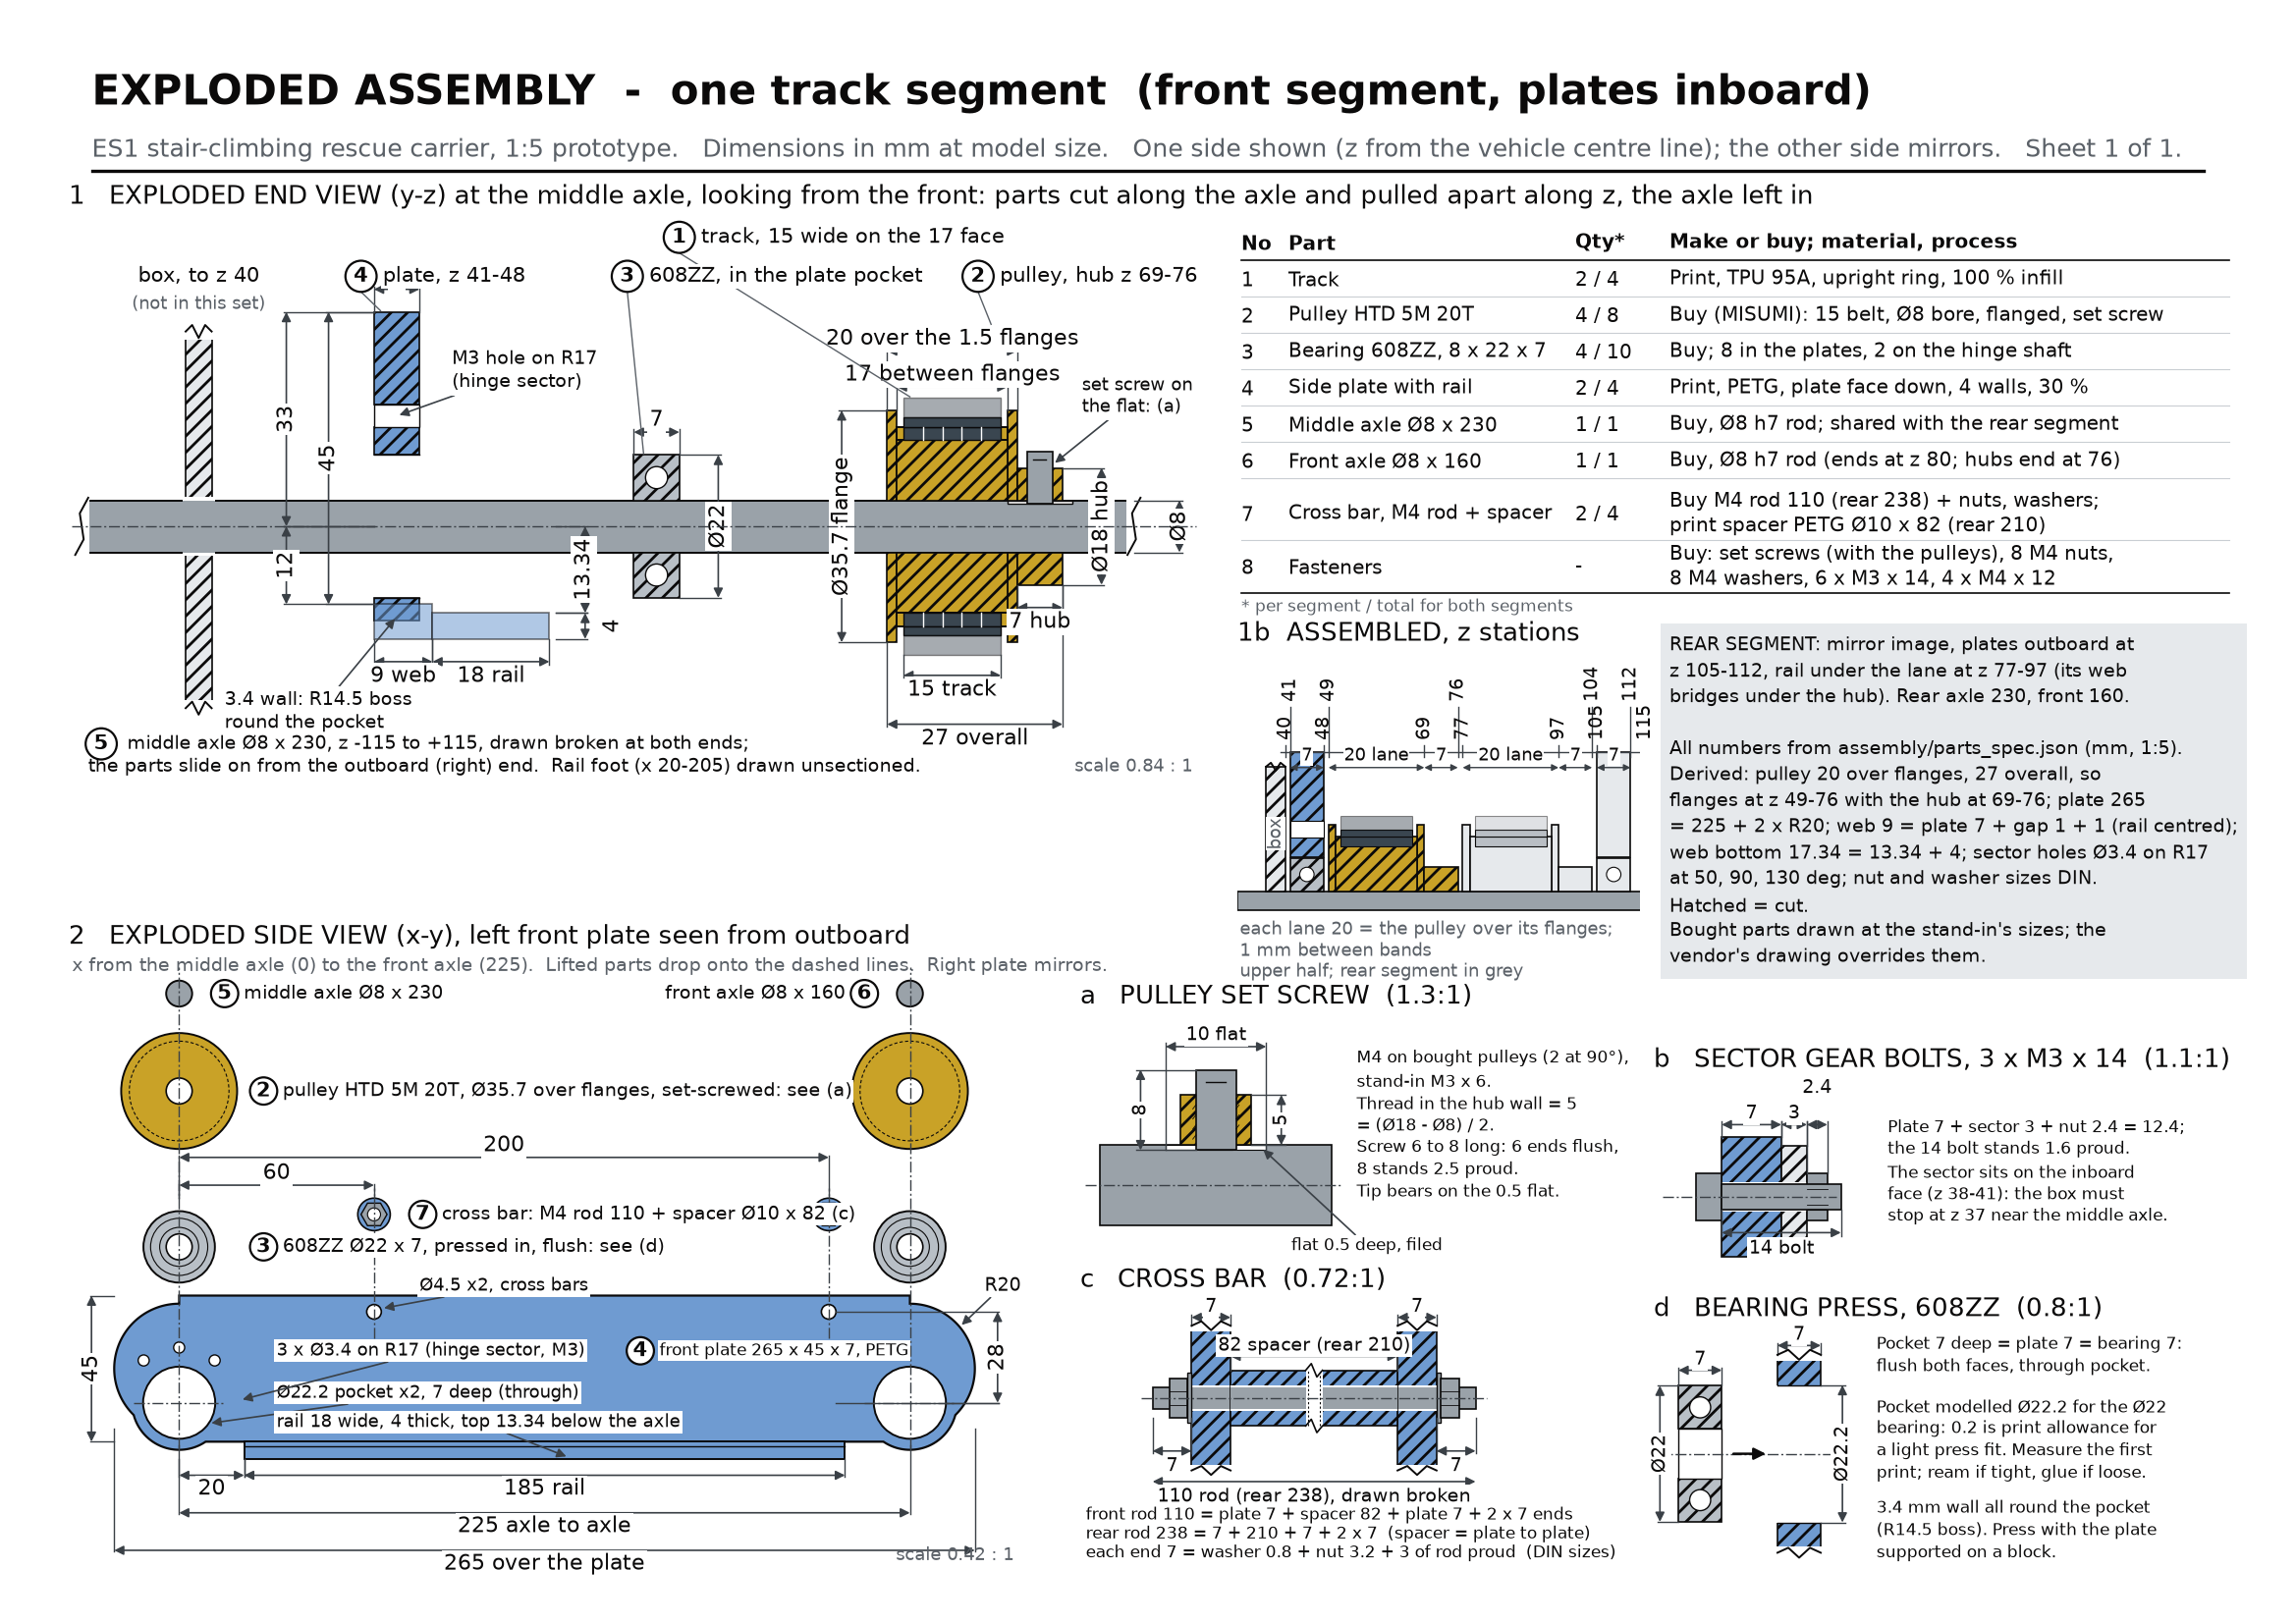

Reproduce this figure in Python.
#!/usr/bin/env python3
"""Exploded assembly sheet: one track segment (the FRONT segment, plates inboard) of the 1:5
ES1 stair-climber prototype. Flat 2D matplotlib drawing, no 3D rendering.

Every number comes from assembly/parts_spec.json. Where the spec is silent the number is
derived here and marked "derived" in the comments (and listed in the result notes):
  * pulley over flanges 20 = 17 + 2 x 1.5, overall 27 = 20 + 7 hub; with the hub at the spec's
    z 67-74 the flanges sit at z 47-67, which overlaps the plate (41-48) by 1 mm because the
    spec's 18 mm lane is 2 mm narrower than the pulley (spec problem, marked red on the sheet).
  * track radii: tooth tips 30.69/2 - 2 = 13.345, root 15.345, backing face 16.745, cleats 19.745.
  * plate at the axle: y -12 to +28 (stadium R20 ends centred 8 above the axle); front plate web
    z 41-49 (plate 7 + the 1 mm gap), rail z 49-67; web bottom 13.34 + 4 = 17.34.
  * sector holes as parts_spec.json sector_bolts (R17 at 50/90/130 deg).
  * plate length 265 = 225 + 2 x 20.
  * fastener sizes that are standards, not in the spec: M3 nut 2.4, M4 nut 3.2, M4 washer 0.8 x 9 (DIN 934 / 125).
  * the box wall is drawn 4 mm thick with a clearance bore: the box is not in this set.

Run:  python3 exploded_segment.py   ->  drawings/exploded_segment.png
"""
import math
import sys

from matplotlib.lines import Line2D
from matplotlib.patches import Circle, FancyArrowPatch, Polygon, Rectangle
from shapely.geometry import Point, box as shp_box
from shapely.ops import unary_union

sys.path.insert(0, "/home/user/fleet_adapter_template/3d_models/changi_es1_rescue_stairs/track_print/assembly")
from drawing import (DIM, FILL, INK, MUTED, RED, SPEC, centreline, circle, dim_h, dim_v, leader,  # noqa: E402
                     outline, rect, save, sheet)

# --------------------------------------------------------------------------- numbers (parts_spec.json)
P = SPEC["parts"]
LAY, SEG = SPEC["layout_decision"], SPEC["segment"]
TR, PU, AX, BR, SP, CB = P["track"], P["pulley"], P["axle"], P["bearing"], P["side_plate"], P["cross_bar"]
BOX_Z = 40.0                                   # "box (to 40)" in layout_decision.summary
GAP = 1.0                                      # "plate 41-48" after "box to 40": 1 mm between bands
CENTRES = SEG["axle_to_axle_mm"]               # 225
# plate
PL_T, PL_H, PL_BELOW, PL_ABOVE = (SP["plate"]["thickness_mm"], SP["plate"]["height_mm"],
                                  SP["plate"]["bottom_edge_below_axle_mm"], SP["plate"]["top_edge_above_axle_mm"])  # 7, 40, 12, 28
END_R = 20.0                                   # "R20 semicircular ends" (plate.shape)
ARC_CY = (PL_ABOVE - PL_BELOW) / 2             # derived 8: arc centre above the axle so the plate spans -12..28
PL_LEN = CENTRES + 2 * END_R                   # derived 265
POCKET_D, POCKET_DEPTH = SP["bearing_pockets"]["dia_mm"], SP["bearing_pockets"]["depth_mm"]   # 22.2, 7
RAIL_X0, RAIL_X1, RAIL_W, RAIL_T, RAIL_TOP = (SP["rail"]["from_x_mm"], SP["rail"]["to_x_mm"], SP["rail"]["width_mm"],
                                              SP["rail"]["thickness_mm"], SP["rail"]["top_face_below_axle_mm"])  # 20, 205, 18, 4, 13.34
RAIL_BOT = RAIL_TOP + RAIL_T                   # derived 17.34 (spec note rounds it to 17.3)
BAR_D, BAR_X, BAR_Y = SP["cross_bar_holes"]["dia_mm"], SP["cross_bar_holes"]["at_x_mm"], SP["cross_bar_holes"]["above_axle_mm"]  # 4.5, [60,200], 22
SECT_R, SECT_D, SECT_ANG = SP["sector_bolts"]["radius_mm"], SP["sector_bolts"]["dia_mm"], tuple(SP["sector_bolts"]["angles_deg"])
# z bands, one side (layout_decision.summary)
Z_PLATE = (BOX_Z + GAP, BOX_Z + GAP + PL_T)                  # 41-48
LANE_W = PU["over_flanges_mm"]                              # 20: the pulley over its flanges
Z_LANE = (Z_PLATE[1] + GAP, Z_PLATE[1] + GAP + LANE_W)       # 49-69
Z_HUB = (Z_LANE[1], Z_LANE[1] + PU["hub_length_mm"])         # 67-74
Z_RLANE = (Z_HUB[1] + GAP, Z_HUB[1] + GAP + LANE_W)          # 77-97 rear lane
RAIL_Z0 = (Z_LANE[0] + Z_LANE[1]) / 2 - RAIL_W / 2           # 50: the rail is centred under its lane
BOSS_R = SP["plate"]["boss_radius_mm"]                    # 14.5
Z_RHUB = (Z_RLANE[1], Z_RLANE[1] + PU["hub_length_mm"])      # 93-100
Z_RPLATE = (Z_RHUB[1] + GAP, Z_RHUB[1] + GAP + PL_T)         # 101-108
assert Z_RPLATE[1] * 2 == LAY["width_over_plates_mm"] and Z_RLANE[1] * 2 == LAY["width_over_tracks_mm"]
# pulley (stand-in sizes, spec parts.pulley)
FL_T, FACE, HUB_L, HUB_D, FL_D, OD, BORE = (PU["flange_thickness_mm"], PU["face_width_between_flanges_mm"], PU["hub_length_mm"],
                                            PU["hub_dia_mm"], PU["flange_dia_mm"], PU["outside_dia_mm"], PU["bore_mm"])
OVER_FL = 2 * FL_T + FACE                      # derived 20
PU_OAL = OVER_FL + HUB_L                       # 27, equals PU["overall_length_mm"]
assert PU_OAL == PU["overall_length_mm"]
Z_PUL = (Z_HUB[0] - OVER_FL, Z_HUB[1])         # derived: flanges 47-67 when the hub is at 67-74
R_FL, R_OD, R_HUB, R_AX = FL_D / 2, OD / 2, HUB_D / 2, AX["dia_mm"] / 2
# track on the pulley (radii derived from the pulley OD and the track section)
T_W, T_TOTAL, T_TOOTH, T_BACK, T_CLEAT = (TR["width_mm"], TR["total_thickness_mm"], TR["teeth"]["height_mm"],
                                           TR["backing_thickness_mm"], TR["cleats"]["height_mm"])   # 15, 6.4, 2, 1.4, 3
assert abs(T_TOOTH + T_BACK + T_CLEAT - T_TOTAL) < 1e-9
R_TIP, R_ROOT, R_FACE, R_CLEAT = R_OD - T_TOOTH, R_OD, R_OD + T_BACK, R_OD + T_BACK + T_CLEAT   # 13.345, 15.345, 16.745, 19.745
assert abs(R_CLEAT - SEG["axle_to_cleat_tip_mm"]) < 0.01 and abs(R_FACE - SEG["axle_to_track_face_mm"]) < 0.01
# bearing
BR_OD, BR_W = BR["outside_dia_mm"], BR["width_mm"]           # 22, 7
R_BR = BR_OD / 2
assert BR_W == PL_T == POCKET_DEPTH, "608 is flush both faces of the 7 mm plate"
# axles
AX_MID, AX_FRONT = AX["lengths_mm"]["middle"], AX["lengths_mm"]["front"]      # 220, 160
FLAT_DEPTH, FLAT_LEN = 0.5, 10.0                                              # axle.flats
# cross bars
ROD_F, SPC_F, SPC_OD = CB["front_segment"]["rod_length_mm"], CB["front_segment"]["spacer_length_mm"], CB["front_segment"]["spacer_od_mm"]  # 110, 82, 10
ROD_R, SPC_R = CB["rear_segment"]["rod_length_mm"], CB["rear_segment"]["spacer_length_mm"]   # 230, 202
END_F = (ROD_F - SPC_F - 2 * PL_T) / 2         # derived 7 per end (nut + washer + proud)
assert END_F == (ROD_R - SPC_R - 2 * PL_T) / 2 == 7.0
M4_NUT, M4_WASHER, M4_WASHER_D = 3.2, 0.8, 9.0  # DIN 934 / DIN 125, not in the spec
M3_NUT, M3_BOLT_L, SECTOR_T = 2.4, 14.0, 3.0    # DIN 934; "6 x M3 x 14"; sector 3 thick (spec sector_bolts.note)
SET_SCREW_STAND_IN = "M3 x 6"                   # set_screws_and_bolts
HUB_WALL = (HUB_D - BORE) / 2                   # derived 5: set-screw thread engagement
SS_D, SS_L = 4.0, 8.0                           # set screw as drawn: M4, 8 long (6 to 8 on the sheet)
BOX_T = 4.0                                     # box wall thickness: not in the spec, drawn 4

FIG_W, FIG_H = 11.69, 8.27                      # A4 landscape, inches
fig, add_view = sheet("EXPLODED ASSEMBLY  -  one track segment  (front segment, plates inboard)",
                      "ES1 stair-climbing rescue carrier, 1:5 prototype.   Dimensions in mm at model size.   "
                      "One side shown (z from the vehicle centre line); the other side mirrors.   Sheet 1 of 1.",
                      size=(FIG_W, FIG_H))


def view_in(x_in, y_in, xlim, ylim, scale, name=None):
    """Equal-aspect axes placed by inches from the sheet's bottom-left, data window xlim x ylim at `scale` (1 = full model size)."""
    w_in = (xlim[1] - xlim[0]) * scale / 25.4
    h_in = (ylim[1] - ylim[0]) * scale / 25.4
    ax = add_view([x_in / FIG_W, y_in / FIG_H, w_in / FIG_W, h_in / FIG_H], name)
    ax.set_xlim(*xlim)
    ax.set_ylim(*ylim)
    ax.set_anchor("SW")
    return ax


def th(scale, pt=8):
    """Height of a text line in data units (mm) at this scale."""
    return 1.05 * pt / 72 * 25.4 / scale


def balloon(ax, x, y, n, r, text=None, fontsize=7.5, to=None, ha="left"):
    """Key number in a circle, optional text beside it, optional thin leader to the part."""
    ax.add_patch(Circle((x, y), r, fc="white", ec=INK, lw=0.8, zorder=6))
    ax.text(x, y, str(n), ha="center", va="center", fontsize=7.5, fontweight="bold", color=INK, zorder=7)
    if text:
        sgn = 1 if ha == "left" else -1
        ax.text(x + sgn * 1.4 * r, y, text, ha=ha, va="center", fontsize=fontsize, color=INK, zorder=7,
                bbox=dict(fc="white", ec="none", pad=0.6))
    if to:
        ax.plot([x, to[0]], [y - r if to[1] < y else y + r, to[1]], color=MUTED, lw=0.5, zorder=5)


def break_edge(ax, x0, x1, y, amp, n=3):
    """A zig-zag break line between x0 and x1 at height y."""
    xs, ys = [x0], [y]
    for i in range(1, 2 * n):
        xs.append(x0 + (x1 - x0) * i / (2 * n))
        ys.append(y + (amp if i % 2 else -amp))
    xs.append(x1)
    ys.append(y)
    ax.plot(xs, ys, color=INK, lw=0.7, zorder=4)


def bearing_section(ax, z0, z1):
    """608 cut along the axle: hatched ring above and below the bore, a ball in each (schematic)."""
    for s in (+1, -1):
        rect(ax, z0, min(s * R_AX, s * R_BR), z1 - z0, R_BR - R_AX, FILL["bearing"], hatch=True, lw=0.6)
        ax.add_patch(Circle(((z0 + z1) / 2, s * (R_AX + R_BR) / 2), 1.7, fc="white", ec=INK, lw=0.5, zorder=3))


def pulley_section(ax, z0, lw=0.7):
    """Pulley cut along the axle, first flange at z0: flange | face | flange | hub. Returns the hub's z range."""
    fill = FILL["pla"]
    zf1, zb, zf2, zh = z0, z0 + FL_T, z0 + FL_T + FACE, z0 + OVER_FL
    for s in (+1, -1):
        lo = lambda r: min(s * R_AX, s * r)  # noqa: E731
        rect(ax, zf1, lo(R_FL), FL_T, R_FL - R_AX, fill, hatch=True, lw=lw)
        rect(ax, zf2, lo(R_FL), FL_T, R_FL - R_AX, fill, hatch=True, lw=lw)
        rect(ax, zb, lo(R_TIP), FACE, R_TIP - R_AX, fill, hatch=True, lw=lw)      # body below the grooves
        rect(ax, zb, R_TIP if s > 0 else -R_OD, FACE, R_OD - R_TIP, fill, hatch=False, lw=lw)  # tooth band, unsectioned
        rect(ax, zh, lo(R_HUB), HUB_L, R_HUB - R_AX, fill, hatch=True, lw=lw)
    return zh, zh + HUB_L


def track_on_pulley(ax, zc, lw=0.5):
    """Track cut at the axle, 15 wide centred on the pulley face: teeth in the grooves, backing, cleats out."""
    z0 = zc - T_W / 2
    for s in (+1, -1):
        rect(ax, z0, min(s * R_TIP, s * R_ROOT), T_W, T_TOOTH, FILL["tpu"], lw=lw)
        rect(ax, z0, min(s * R_ROOT, s * R_FACE), T_W, T_BACK, FILL["tpu"], lw=lw)
        rect(ax, z0, min(s * R_FACE, s * R_CLEAT), T_W, T_CLEAT, FILL["tpu"], lw=lw, alpha=0.45)
        for k in range(1, 5):   # a few tooth marks so the inner band reads as teeth
            zz = z0 + T_W * k / 5
            ax.plot([zz, zz], [s * R_TIP, s * R_ROOT], color="white", lw=0.5, zorder=3)


def hex_nut(ax, x, y, w, h, fill=FILL["steel"], lw=0.6):
    """Nut seen from the side: a rectangle with the two chamfer lines."""
    rect(ax, x, y, w, h, fill, lw=lw)
    ax.plot([x, x + w], [y + h * 0.33] * 2, color=INK, lw=0.3)
    ax.plot([x, x + w], [y + h * 0.67] * 2, color=INK, lw=0.3)


def text_in(x_in, y_in, s, **kw):
    """Figure text placed in inches."""
    kw.setdefault("fontsize", 7)
    kw.setdefault("color", INK)
    return fig.text(x_in, y_in, s, transform=fig.dpi_scale_trans, **kw)


# =============================================================================================
# (1) MAIN: exploded end view, y-z plane, looking along the vehicle from the front.
# Horizontal = z from the vehicle centre line, vertical = y from the axle.  Parts drawn in
# section at the middle axle and pulled apart along z (not their assembled positions).
# =============================================================================================
S1 = 0.84
E_PLATE, E_BEAR, E_PUL = 24.0, 64.0, 95.0       # explode shifts along z
zp0, zp1 = Z_PLATE[0] + E_PLATE, Z_PLATE[1] + E_PLATE       # 65-72
zb0, zb1 = Z_PLATE[0] + E_BEAR, Z_PLATE[1] + E_BEAR         # 105-112
zq0 = Z_PUL[0] + E_PUL                                      # 142 (first flange)
Z_AX0, Z_AX1 = 20.0, 182.0                                  # drawn axle extent (both ends broken)
ax1 = view_in(0.35, 4.30, (18.0, 192.0), (-39.0, 48.0), S1,
              "1   EXPLODED END VIEW (y-z) at the middle axle, looking from the front: parts cut along the axle "
              "and pulled apart along z, the axle left in")

# axle, Ø8, drawn through everything, both ends broken
rect(ax1, Z_AX0, -R_AX, Z_AX1 - Z_AX0, 2 * R_AX, FILL["steel"], lw=0.7)
for zz in (Z_AX0, Z_AX1):
    rect(ax1, zz - 1.2, -R_AX - 0.3, 2.4, 2 * R_AX + 0.6, "white", lw=0)
    ax1.plot([zz - 1.0, zz + 0.3, zz - 0.3, zz + 1.0], [-R_AX - 0.4, -R_AX / 2, R_AX / 2, R_AX + 0.4], color=INK, lw=0.7)
# the flat under the hub (drawn under the exploded hub; on the axle it is at z 65.5-75.5)
zh0, zh1 = zq0 + OVER_FL, zq0 + OVER_FL + HUB_L
flat_c = (zh0 + zh1) / 2
rect(ax1, flat_c - FLAT_LEN / 2, R_AX - FLAT_DEPTH, FLAT_LEN, FLAT_DEPTH, "white", lw=0.5)

# box wall, outer face at z 40, thickness not in the spec: drawn 4, broken top and bottom
BW_Y0, BW_Y1 = -28.0, 30.0
rect(ax1, BOX_Z - BOX_T, BW_Y0, BOX_T, BW_Y1 - BW_Y0, FILL["light"], hatch=True, lw=0.7)
rect(ax1, BOX_Z - BOX_T - 0.5, -R_AX - 0.5, BOX_T + 1.0, 2 * R_AX + 1.0, "white", lw=0)   # clearance bore
rect(ax1, BOX_Z - BOX_T - 0.5, -R_AX, BOX_T + 1.0, 2 * R_AX, FILL["steel"], lw=0)          # axle through it
for yy in (BW_Y0, BW_Y1):
    rect(ax1, BOX_Z - BOX_T - 0.3, yy - 1.2, BOX_T + 0.6, 2.4, "white", lw=0)
    break_edge(ax1, BOX_Z - BOX_T, BOX_Z, yy, 1.0, n=2)

# front plate (4): cut at the middle axle: through the pocket and the top M3 sector hole
Y_SECT = SECT_R  # the 90-degree hole
rect(ax1, zp0, R_BR + 0.1, PL_T, Y_SECT - SECT_D / 2 - (R_BR + 0.1), FILL["petg"], hatch=True, lw=0.7)   # 11.1 to 12.3
rect(ax1, zp0, Y_SECT + SECT_D / 2, PL_T, PL_ABOVE - (Y_SECT + SECT_D / 2), FILL["petg"], hatch=True, lw=0.7)  # 15.7 to 28
rect(ax1, zp0, -BOSS_R, PL_T, BOSS_R - (R_BR + 0.1), FILL["petg"], hatch=True, lw=0.7)   # the boss wall under the pocket, 3.4
rect(ax1, zp0, Y_SECT - SECT_D / 2, PL_T, SECT_D, "white", lw=0.5)        # M3 hole, open
# web and rail foot: at x 20-205, beyond the cut, drawn unsectioned
rect(ax1, zp0, -RAIL_BOT, RAIL_Z0 - Z_PLATE[0], RAIL_BOT - PL_BELOW, FILL["petg"], lw=0.6, alpha=0.55)   # web z 41-50
rect(ax1, RAIL_Z0 + E_PLATE, -RAIL_BOT, RAIL_W, RAIL_T, FILL["petg"], lw=0.6, alpha=0.55)               # rail z 50-68
ax1.plot([zp0, zp1], [-R_BR - 0.1] * 2, color=INK, lw=0.5)   # pocket wall, top and bottom
ax1.plot([zp0, zp1], [R_BR + 0.1] * 2, color=INK, lw=0.5)

# bearing (3)
bearing_section(ax1, zb0, zb1)

# pulley (2) with the track (1) on it
pulley_section(ax1, zq0)
track_on_pulley(ax1, zq0 + FL_T + FACE / 2)
# set screw in the hub: M4 on bought pulleys (stand-in M3 x 6), tip on the flat
rect(ax1, flat_c - 1.65, R_AX - FLAT_DEPTH, 3.3, HUB_WALL + FLAT_DEPTH, "white", lw=0.4)       # tapped hole (3.3 tap drill)
rect(ax1, flat_c - SS_D / 2, R_AX - FLAT_DEPTH, SS_D, SS_L, FILL["steel"], lw=0.6)             # the screw
ax1.plot([flat_c - 1.0, flat_c + 1.0], [R_AX - FLAT_DEPTH + SS_L - 1.2] * 2, color=INK, lw=0.5)

# centre line through every bore, on top of the axle
centreline(ax1, 18.5, 0, 191.5, 0)
ax1.lines[-1].set_zorder(6)

# ---- dimensions: widths (horizontal)
TH1 = th(S1)
dim_h(ax1, zp0, zp1, PL_ABOVE + 3.5, f"{PL_T:g}", ext_from=PL_ABOVE, offset=0.2)
dim_h(ax1, zb0, zb1, R_BR + 3.5, f"{BR_W:g}", ext_from=R_BR, offset=0.2)
dim_h(ax1, zq0 + FL_T, zq0 + FL_T + FACE, R_FL + 3.6, f"{FACE:g} between flanges", ext_from=R_FL, offset=0.2)
dim_h(ax1, zq0, zq0 + OVER_FL, R_FL + 3.6 + TH1 + 2.0, f"{OVER_FL:g} over the {FL_T:g} flanges", ext_from=R_FL, offset=0.2)
dim_h(ax1, zh0, zh1, -R_HUB - 3.5, f"{HUB_L:g} hub", ext_from=-R_HUB, offset=-TH1 - 0.4)
dim_h(ax1, zp0, zp0 + (RAIL_Z0 - Z_PLATE[0]), -RAIL_BOT - 3.5, f"{RAIL_Z0 - Z_PLATE[0]:g} web", ext_from=-RAIL_BOT, offset=-TH1 - 0.4)
dim_h(ax1, RAIL_Z0 + E_PLATE, RAIL_Z0 + RAIL_W + E_PLATE, -RAIL_BOT - 3.5, f"{RAIL_W:g} rail", ext_from=-RAIL_BOT, offset=-TH1 - 0.4)
zt0 = zq0 + FL_T + FACE / 2 - T_W / 2
dim_h(ax1, zt0, zt0 + T_W, -R_CLEAT - 3.2, f"{T_W:g} track", ext_from=-R_CLEAT, offset=-TH1 - 0.4)
y27 = -R_CLEAT - 3.2 - TH1 - 4.0
ax1.plot([zq0, zq0], [-R_FL, y27 - 0.4], color=DIM, lw=0.5)
ax1.plot([zh1, zh1], [-R_HUB, y27 - 0.4], color=DIM, lw=0.5)
dim_h(ax1, zq0, zh1, y27, f"{PU_OAL:g} overall", offset=-TH1 - 0.4)
# ---- dimensions: heights and diameters (vertical)
dim_v(ax1, -PL_BELOW, PL_ABOVE, zp0 - 7.0, f"{PL_H:g}", ext_from=zp0)
dim_v(ax1, 0, PL_ABOVE, zp0 - 13.5, f"{PL_ABOVE:g}", ext_from=zp0)
dim_v(ax1, -PL_BELOW, 0, zp0 - 13.5, f"{PL_BELOW:g}", ext_from=zp0)
zr1 = Z_LANE[1] + E_PLATE
dim_v(ax1, -RAIL_TOP, 0, zr1 + 4.5, f"{RAIL_TOP:g}", ext_from=zr1, offset=-0.2)
dim_v(ax1, -RAIL_BOT, -RAIL_TOP, zr1 + 4.5, f"{RAIL_T:g}", ext_from=zr1, offset=4.2)
dim_v(ax1, -R_BR, R_BR, zb1 + 6.0, f"Ø{BR_OD:g}", ext_from=zb1)
dim_v(ax1, -R_FL, R_FL, zq0 - 7.0, f"Ø{FL_D:g} flange", ext_from=zq0)
dim_v(ax1, -R_HUB, R_HUB, zh1 + 6.0, f"Ø{HUB_D:g} hub", ext_from=zh1)
dim_v(ax1, -R_AX, R_AX, Z_AX1 + 7.0, f"Ø{AX['dia_mm']:g}", ext_from=Z_AX1)
# ---- leaders and balloons (two rows above the parts)
Y_A, Y_B = 38.5, 44.5
ax1.text(BOX_Z - BOX_T / 2, Y_A, "box, to z 40", ha="center", va="center", fontsize=7.5, color=INK)
ax1.text(BOX_Z - BOX_T / 2, Y_A - 4.3, "(not in this set)", ha="center", va="center", fontsize=6.5, color=MUTED)
balloon(ax1, zp0 - 2.0, Y_A, 4, 2.4, f"plate, z {Z_PLATE[0]:g}-{Z_PLATE[1]:g}", to=(zp0 + 1.0, PL_ABOVE + 0.2))
balloon(ax1, zb0 - 1.0, Y_A, 3, 2.4, "608ZZ, in the plate pocket", to=(zb0 + 1.5, R_BR + 0.2))
balloon(ax1, zq0 + 14.0, Y_A, 2, 2.4, f"pulley, hub z {Z_HUB[0]:g}-{Z_HUB[1]:g}", to=(zq0 + 16.0, R_FL + 3.6 + TH1 + 2.0 + TH1 + 0.6))
balloon(ax1, 112.0, Y_B, 1, 2.4, f"track, {T_W:g} wide on the {FACE:g} face", to=(zt0 + 1.0, R_CLEAT + 0.2))
leader(ax1, (flat_c + SS_D / 2, R_AX + SS_L - 2.5), (zh1 + 3.0, 20.0), "set screw on\nthe flat: (a)", fontsize=6.5)
leader(ax1, (zp0 + PL_T / 2, Y_SECT), (zp1 + 5.0, 24.0), f"M3 hole on R{SECT_R:g}\n(hinge sector)", fontsize=7)
leader(ax1, (zp0 + PL_T / 2, -BOSS_R + 0.6), (42.0, -28.5), f"{BOSS_R - R_BR - 0.1:.1f} wall: R{BOSS_R:g} boss\nround the pocket", fontsize=7)
ax1.text(Z_AX0 + 7.0, -33.5, f"middle axle Ø{AX['dia_mm']:g} x {AX_MID:g}, z -{AX_MID / 2:g} to +{AX_MID / 2:g}, drawn broken at both ends;",
         fontsize=7, color=INK, ha="left", va="center")
ax1.text(Z_AX0 + 1.0, -37.0, "the parts slide on from the outboard (right) end.  Rail foot (x 20-205) drawn unsectioned.",
         fontsize=7, color=INK, ha="left", va="center")
balloon(ax1, Z_AX0 + 3.0, -33.5, 5, 2.4)
ax1.text(191.0, -37.0, f"scale {S1:g} : 1", fontsize=6.5, color=MUTED, ha="right", va="center")

# =============================================================================================
# (1b) ASSEMBLED stations: the same section, not exploded, upper half, both segments' parts on the shared axle
# =============================================================================================
S1B = 0.62
Y_TICK = 33.0
ax1b = view_in(6.30, 3.28, (30.0, 114.0), (-14.5, 54.0), S1B, "1b  ASSEMBLED, z stations")
ax1b.text(30.5, -12.8, "upper half; rear segment in grey", fontsize=6.5, color=MUTED, ha="left", va="center")
rect(ax1b, 30.0, 0, AX_MID / 2 - 30.0, R_AX, FILL["steel"], lw=0.6)                    # axle to its end at 110
rect(ax1b, BOX_Z - BOX_T, R_AX, BOX_T, 30.0 - R_AX, FILL["light"], hatch=True, lw=0.6)
break_edge(ax1b, BOX_Z - BOX_T, BOX_Z, 30.0, 0.8, n=2)
for (p0, p1), grey in ((Z_PLATE, False), (Z_RPLATE, True)):
    fc = FILL["light"] if grey else FILL["petg"]
    rect(ax1b, p0, R_BR + 0.1, p1 - p0, PL_ABOVE - R_BR - 0.1, fc, hatch=not grey, lw=0.6)
    rect(ax1b, p0, R_AX, p1 - p0, R_BR - R_AX, FILL["bearing"] if not grey else FILL["light"], hatch=not grey, lw=0.6)
    ax1b.add_patch(Circle(((p0 + p1) / 2, (R_AX + R_BR) / 2), 1.5, fc="white", ec=INK, lw=0.4, zorder=3))
rect(ax1b, Z_PLATE[0], Y_SECT - SECT_D / 2, PL_T, SECT_D, "white", lw=0.4)
for (h0, h1), grey in ((Z_HUB, False), (Z_RHUB, True)):
    q0 = h0 - OVER_FL
    fc = FILL["light"] if grey else FILL["pla"]
    rect(ax1b, q0, R_AX, FL_T, R_FL - R_AX, fc, hatch=not grey, lw=0.6)
    rect(ax1b, q0 + FL_T + FACE, R_AX, FL_T, R_FL - R_AX, fc, hatch=not grey, lw=0.6)
    rect(ax1b, q0 + FL_T, R_AX, FACE, R_OD - R_AX, fc, hatch=not grey, lw=0.6)
    rect(ax1b, h0, R_AX, h1 - h0, R_HUB - R_AX, fc, hatch=not grey, lw=0.6)
    zc = q0 + FL_T + FACE / 2
    for y0, hh, a in ((R_TIP, T_TOOTH, 1.0), (R_ROOT, T_BACK, 1.0), (R_FACE, T_CLEAT, 0.45)):
        rect(ax1b, zc - T_W / 2, y0, T_W, hh, FILL["tpu"] if not grey else "#b9bec4", lw=0.4, alpha=a)
# station scale: ticks and values, staggered in two rows
stations = [BOX_Z, Z_PLATE[0], Z_PLATE[1], Z_LANE[0], Z_LANE[1], Z_HUB[1], Z_RLANE[0], Z_RLANE[1], Z_RHUB[1], Z_RPLATE[0], Z_RPLATE[1], AX_MID / 2]
row_hi = {Z_PLATE[0], Z_LANE[0], Z_HUB[1], Z_RHUB[1], Z_RPLATE[1]}
ax1b.plot([BOX_Z - 1, AX_MID / 2 + 1], [Y_TICK, Y_TICK], color=DIM, lw=0.5)
for z in stations:
    hi = z in row_hi
    ax1b.plot([z, z], [Y_TICK - 1.0, Y_TICK + (9.5 if hi else 1.5)], color=DIM, lw=0.5)
    ax1b.text(z, Y_TICK + (10.5 if hi else 2.5), f"{z:g}", rotation=90, ha="center", va="bottom", fontsize=7, color=INK)
# widths along the chain (the 1 mm gaps are not written)
for (a, b), t in (((Z_PLATE[0], Z_PLATE[1]), "7"), ((Z_LANE[0], Z_LANE[1]), f"{LANE_W:g} lane"), ((Z_HUB[0], Z_HUB[1]), "7"),
                  ((Z_RLANE[0], Z_RLANE[1]), f"{LANE_W:g} lane"), ((Z_RHUB[0], Z_RHUB[1]), "7"), ((Z_RPLATE[0], Z_RPLATE[1]), "7")):
    ax1b.add_patch(FancyArrowPatch((a, Y_TICK - 3.2), (b, Y_TICK - 3.2), arrowstyle="<|-|>", mutation_scale=5, lw=0.5, color=DIM, shrinkA=0, shrinkB=0))
    ax1b.text((a + b) / 2, Y_TICK - 3.2 + 0.6, t, ha="center", va="bottom", fontsize=6.5, color=INK, bbox=dict(fc="white", ec="none", pad=0.3))
ax1b.text(30.5, -4.0, f"each lane {LANE_W:g} = the pulley over its flanges;", fontsize=6.5, color=MUTED, ha="left", va="center")
ax1b.text(30.5, -8.5, "1 mm between bands", fontsize=6.5, color=MUTED, ha="left", va="center")
ax1b.text(BOX_Z - BOX_T / 2, 16.0, "box", rotation=90, fontsize=6.5, color=MUTED, ha="center", va="center",
          bbox=dict(fc="white", ec="none", pad=0.3))

# =============================================================================================
# (2) EXPLODED SIDE VIEW (x-y): the left front plate seen from outboard; pulleys, bearings, axles and cross bars lifted out
# =============================================================================================
S2 = 0.42
Y_BEAR, Y_BAR, Y_PUL, Y_AXLE = 48.0, 58.0, 96.0, 126.0
ax2 = view_in(0.35, 0.30, (-34.0, 258.0), (-50.0, 138.0), S2,
              "2   EXPLODED SIDE VIEW (x-y), left front plate seen from outboard")
ax2.text(-33.0, 134.5, "x from the middle axle (0) to the front axle (225).  Lifted parts drop onto the dashed lines.  "
         "Right plate mirrors.", fontsize=7, color=MUTED, ha="left", va="center")
plate_shape = unary_union([shp_box(0, -PL_BELOW, CENTRES, PL_ABOVE),
                           Point(0, ARC_CY).buffer(END_R, quad_segs=48), Point(CENTRES, ARC_CY).buffer(END_R, quad_segs=48),
                           Point(0, 0).buffer(BOSS_R, quad_segs=48), Point(CENTRES, 0).buffer(BOSS_R, quad_segs=48)])
outline(ax2, list(plate_shape.exterior.coords), FILL["petg"], lw=0.8)
rect(ax2, RAIL_X0, -RAIL_BOT, RAIL_X1 - RAIL_X0, RAIL_BOT - PL_BELOW, FILL["petg"], lw=0.7)   # web + rail silhouette
ax2.plot([RAIL_X0, RAIL_X1], [-RAIL_TOP] * 2, color=INK, lw=0.5)                            # rail top edge
for x in (0.0, CENTRES):
    circle(ax2, x, 0, POCKET_D / 2, fill="white", lw=0.7)
for x in BAR_X:
    circle(ax2, x, BAR_Y, BAR_D / 2, fill="white", lw=0.6)
for a in SECT_ANG:
    circle(ax2, SECT_R * math.cos(math.radians(a)), SECT_R * math.sin(math.radians(a)), SECT_D / 2, fill="white", lw=0.5)
for x in (0.0, CENTRES):
    centreline(ax2, x, -PL_BELOW - 2, x, Y_AXLE + 8)
    centreline(ax2, x - 14, 0, x + 14, 0)
for x in BAR_X:
    centreline(ax2, x, BAR_Y - 8, x, Y_BAR + 8)
# lifted parts
for x in (0.0, CENTRES):
    circle(ax2, x, Y_BEAR, R_BR, fill=FILL["bearing"], lw=0.7)
    circle(ax2, x, Y_BEAR, R_BR - 2.2, fill="none", lw=0.4)
    circle(ax2, x, Y_BEAR, R_AX + 2.0, fill="none", lw=0.4)
    circle(ax2, x, Y_BEAR, R_AX, fill="white", lw=0.6)
    circle(ax2, x, Y_PUL, R_FL, fill=FILL["pla"], lw=0.7)
    circle(ax2, x, Y_PUL, R_OD, fill="none", lw=0.4, ls=(0, (3, 2)))
    circle(ax2, x, Y_PUL, R_AX, fill="white", lw=0.6)
    circle(ax2, x, Y_AXLE, R_AX, fill=FILL["steel"], lw=0.7)
for x in BAR_X:
    circle(ax2, x, Y_BAR, SPC_OD / 2, fill=FILL["petg"], lw=0.6)
    ax2.add_patch(Polygon([(x + 4.0 * math.cos(math.radians(60 * k)), Y_BAR + 4.0 * math.sin(math.radians(60 * k))) for k in range(6)],
                          closed=True, fc=FILL["steel"], ec=INK, lw=0.5))
    circle(ax2, x, Y_BAR, R_AX / 2, fill="white", lw=0.4)
# dimensions
TH2 = th(S2)
Y_D1 = -RAIL_BOT - 5.0
dim_h(ax2, 0, RAIL_X0, Y_D1, f"{RAIL_X0:g}", ext_from=-RAIL_BOT, offset=-TH2 - 0.5)
dim_h(ax2, RAIL_X0, RAIL_X1, Y_D1, f"{RAIL_X1 - RAIL_X0:g} rail", ext_from=-RAIL_BOT, offset=-TH2 - 0.5)
Y_D2 = Y_D1 - TH2 - 4.5
dim_h(ax2, 0, CENTRES, Y_D2, f"{CENTRES:g} axle to axle", offset=-TH2 - 0.5)
Y_D3 = Y_D2 - TH2 - 4.5
dim_h(ax2, -END_R, CENTRES + END_R, Y_D3, f"{PL_LEN:g} over the plate", ext_from=-PL_BELOW + 4, offset=-TH2 - 0.5)
for x in (0.0, CENTRES):
    ax2.plot([x, x], [-PL_BELOW - 1, Y_D2 - 0.4], color=DIM, lw=0.5)
dim_h(ax2, 0, BAR_X[0], Y_BAR + SPC_OD / 2 + 4.0, f"{BAR_X[0]:g}", ext_from=Y_BAR + SPC_OD / 2, offset=0.3)
dim_h(ax2, 0, BAR_X[1], Y_BAR + SPC_OD / 2 + 4.0 + TH2 + 1.5, f"{BAR_X[1]:g}", ext_from=Y_BAR + SPC_OD / 2, offset=0.3)
dim_v(ax2, -PL_BELOW, PL_ABOVE, -27.0, f"{PL_H:g}", ext_from=-END_R)
dim_v(ax2, 0, BAR_Y, CENTRES + END_R + 7.0, f"{BAR_Y:g}", ext_from=BAR_X[1] + BAR_D / 2)
ax2.plot([CENTRES + R_BR, CENTRES + END_R + 7.4], [0, 0], color=DIM, lw=0.5)
# leaders and labels (inside the plate where there is room)
leader(ax2, (CENTRES + END_R * math.cos(math.radians(40)), ARC_CY + END_R * math.sin(math.radians(40))), (CENTRES + 23.0, 36.0), f"R{END_R:g}", fontsize=7)
leader(ax2, (POCKET_D / 2 * math.cos(math.radians(-35)), POCKET_D / 2 * math.sin(math.radians(-35))), (30.0, 3.0),
       f"Ø{POCKET_D:g} pocket x2, {POCKET_DEPTH:g} deep (through)", fontsize=6.5)
leader(ax2, (SECT_R + SECT_D / 2, 0.8), (30.0, 16.0), f"3 x Ø{SECT_D:g} on R{SECT_R:g} (hinge sector, M3)", fontsize=6.5)
leader(ax2, (BAR_X[0] + BAR_D / 2, BAR_Y + 1.0), (74.0, 36.0), f"Ø{BAR_D:g} x2, cross bars", fontsize=6.5)
leader(ax2, (120.0, -RAIL_BOT + 0.5), (30.0, -6.0), f"rail {RAIL_W:g} wide, {RAIL_T:g} thick, top {RAIL_TOP:g} below the axle", fontsize=6.5)
balloon(ax2, 142.0, 16.0, 4, 4.2, f"front plate {PL_LEN:g} x {PL_H:g} x {PL_T:g}, PETG", fontsize=6.3)
balloon(ax2, 26.0, Y_BEAR, 3, 4.2, f"608ZZ Ø{BR_OD:g} x {BR_W:g}, pressed in, flush: see (d)", fontsize=7)
balloon(ax2, 75.0, Y_BAR, 7, 4.2, f"cross bar: M4 rod {ROD_F:g} + spacer Ø{SPC_OD:g} x {SPC_F:g} (c)", fontsize=7)
balloon(ax2, 26.0, Y_PUL, 2, 4.2, f"pulley HTD 5M 20T, Ø{FL_D:g} over flanges, set-screwed: see (a)", fontsize=7)
balloon(ax2, 14.0, Y_AXLE, 5, 4.2, f"middle axle Ø{AX['dia_mm']:g} x {AX_MID:g}", fontsize=7)
balloon(ax2, CENTRES - 14.0, Y_AXLE, 6, 4.2, f"front axle Ø{AX['dia_mm']:g} x {AX_FRONT:g}", fontsize=7, ha="right")
ax2.text(257.0, -47.0, f"scale {S2:g} : 1", fontsize=6.5, color=MUTED, ha="right", va="center")

# =============================================================================================
# (3) SCREW DEPTHS: four small sections
# =============================================================================================
GX0, GY0, GW, GH = 5.50, 0.30, 2.92, 1.55        # grid origin and cell size, inches


def cell(col, row, xlim, ylim, scale, name):
    return view_in(GX0 + col * GW, GY0 + (1 - row) * GH, xlim, ylim, scale, name)


# (a) pulley set screw -------------------------------------------------------------------------
Sa = 1.3
axa = cell(0, 0, (-10.0, 47.0), (-7.5, 17.0), Sa, f"a   PULLEY SET SCREW  ({Sa:g}:1)")
rect(axa, -8.0, -R_AX, 23.0, 2 * R_AX, FILL["steel"], lw=0.6)                                   # axle
fc0 = HUB_L / 2
rect(axa, fc0 - FLAT_LEN / 2, R_AX - FLAT_DEPTH, FLAT_LEN, FLAT_DEPTH, "white", lw=0.4)          # the flat
rect(axa, 0.0, R_AX, HUB_L, HUB_WALL, FILL["pla"], hatch=True, lw=0.6)                          # hub wall, upper half
rect(axa, fc0 - 1.65, R_AX - FLAT_DEPTH, 3.3, HUB_WALL + FLAT_DEPTH, "white", lw=0.4)
rect(axa, fc0 - SS_D / 2, R_AX - FLAT_DEPTH, SS_D, SS_L, FILL["steel"], lw=0.6)
axa.plot([fc0 - 1.0, fc0 + 1.0], [R_AX - FLAT_DEPTH + SS_L - 1.2] * 2, color=INK, lw=0.5)
for i in range(5):  # thread marks
    yy = R_AX + 0.6 + i * 1.0
    axa.plot([fc0 - SS_D / 2 - 0.3, fc0 - SS_D / 2], [yy, yy + 0.4], color=INK, lw=0.3)
    axa.plot([fc0 + SS_D / 2, fc0 + SS_D / 2 + 0.3], [yy, yy + 0.4], color=INK, lw=0.3)
centreline(axa, -9.5, 0, 16.0, 0)
dim_v(axa, R_AX, R_AX + HUB_WALL, HUB_L + 3.0, f"{HUB_WALL:g}", ext_from=HUB_L, fontsize=7)
dim_v(axa, R_AX - FLAT_DEPTH, R_AX - FLAT_DEPTH + SS_L, -4.0, f"{SS_L:g}", ext_from=fc0 - SS_D / 2, fontsize=7)
dim_h(axa, fc0 - FLAT_LEN / 2, fc0 + FLAT_LEN / 2, R_AX + SS_L + 1.8, f"{FLAT_LEN:g} flat", ext_from=R_AX - FLAT_DEPTH, offset=0.2, fontsize=7)
leader(axa, (fc0 + FLAT_LEN / 2 - 0.5, R_AX - FLAT_DEPTH / 2), (11.0, -6.0), f"flat {FLAT_DEPTH:g} deep, filed", fontsize=6.3)
axa.text(17.5, 6.0, f"M4 on bought pulleys (2 at 90°),\nstand-in {SET_SCREW_STAND_IN}.\nThread in the hub wall = {HUB_WALL:g}\n"
         f"= (Ø{HUB_D:g} - Ø{BORE:g}) / 2.\nScrew 6 to 8 long: 6 ends flush,\n8 stands 2.5 proud.\nTip bears on the {FLAT_DEPTH:g} flat.",
         fontsize=6.3, color=INK, ha="left", va="center", linespacing=1.3)

# (b) hinge sector gear bolts --------------------------------------------------------------------
Sb = 1.1
axb = cell(1, 0, (-8.0, 59.4), (-7.5, 14.0), Sb, f"b   SECTOR GEAR BOLTS, 3 x M3 x {M3_BOLT_L:g}  ({Sb:g}:1)")
rect(axb, 0.0, -7.0, PL_T, 14.0, FILL["petg"], hatch=True, lw=0.6)                     # plate 7
rect(axb, PL_T, -6.0, SECTOR_T, 12.0, FILL["light"], hatch=True, lw=0.6)               # sector, say 3
rect(axb, -0.2, -1.7, PL_T + SECTOR_T + 0.4, 3.4, "white", lw=0)                        # 3.4 clearance hole
hex_nut(axb, PL_T + SECTOR_T, -2.75, M3_NUT, 5.5)                                       # M3 nut 2.4
rect(axb, PL_T + SECTOR_T, -1.5, M3_NUT, 3.0, "white", lw=0.4)                          # its empty bore
rect(axb, -3.0, -2.75, 3.0, 5.5, FILL["steel"], lw=0.6)                                 # cap head 3 x Ø5.5
rect(axb, 0.0, -1.5, M3_BOLT_L, 3.0, FILL["steel"], lw=0.6)                             # shank 10
centreline(axb, -7.0, 0, 13.5, 0)
THb = th(Sb)
dim_h(axb, 0, PL_T, 8.5, f"{PL_T:g}", ext_from=7.0, offset=0.2, fontsize=7)
dim_h(axb, PL_T, PL_T + SECTOR_T, 8.5, f"{SECTOR_T:g}", ext_from=6.0, offset=0.2, fontsize=7)
dim_h(axb, PL_T + SECTOR_T, PL_T + SECTOR_T + M3_NUT, 8.5, f"{M3_NUT:g}", ext_from=2.75, offset=THb + 0.5, fontsize=7)
dim_h(axb, 0, M3_BOLT_L, -4.2, f"{M3_BOLT_L:g} bolt", ext_from=-1.5, offset=-THb - 0.3, fontsize=7)
axb.text(19.5, 3.0, f"Plate {PL_T:g} + sector {SECTOR_T:g} + nut {M3_NUT:g} = {PL_T + SECTOR_T + M3_NUT:g};\nthe {M3_BOLT_L:g} bolt stands {M3_BOLT_L - PL_T - SECTOR_T - M3_NUT:g} proud.\n"
         f"The sector sits on the inboard\nface (z {Z_PLATE[0] - SECTOR_T:g}-{Z_PLATE[0]:g}): the box must\nstop at z {Z_PLATE[0] - SECTOR_T - 1:g} near the middle axle.",
         fontsize=6.3, color=INK, ha="left", va="center", linespacing=1.3)

# (c) cross bar ----------------------------------------------------------------------------------
Sc = 0.72
axc = cell(0, 1, (-13.0, 90.0), (-30.0, 18.0), Sc, f"c   CROSS BAR  ({Sc:g}:1)")
SPC_DRAWN = 30.0                                                                       # spacer drawn shortened, with a break
x_pl1, x_sp = END_F, END_F + PL_T
x_pl2 = x_sp + SPC_DRAWN
x_end2 = x_pl2 + PL_T
rod_L = x_end2 + END_F
rect(axc, 0.0, -R_AX / 2, rod_L, R_AX, FILL["steel"], lw=0.6)                                    # M4 rod
for xp in (x_pl1, x_pl2):
    rect(axc, xp, -13.0, PL_T, 26.0, FILL["petg"], hatch=True, lw=0.6)                           # plates (broken)
    rect(axc, xp - 0.2, -BAR_D / 2, PL_T + 0.4, BAR_D, "white", lw=0)
    rect(axc, xp, -R_AX / 2, PL_T, R_AX, FILL["steel"], lw=0)
    for yy in (-13.0, 13.0):
        rect(axc, xp - 0.3, yy - 1.0, PL_T + 0.6, 2.0, "white", lw=0)
        break_edge(axc, xp, xp + PL_T, yy, 0.8, n=2)
rect(axc, x_sp, -SPC_OD / 2, SPC_DRAWN, SPC_OD, FILL["petg"], hatch=True, lw=0.6)                # spacer
rect(axc, x_sp, -BAR_D / 2, SPC_DRAWN, BAR_D, "white", lw=0)
rect(axc, x_sp, -R_AX / 2, SPC_DRAWN, R_AX, FILL["steel"], lw=0)
xb = x_sp + SPC_DRAWN / 2
rect(axc, xb - 1.5, -SPC_OD / 2 - 0.3, 3.0, SPC_OD + 0.6, "white", lw=0)                          # the break
for yy in (-SPC_OD / 2, SPC_OD / 2):
    axc.plot([xb - 1.5, xb - 0.5, xb + 0.5, xb + 1.5], [yy, yy + 1.2, yy - 1.2, yy], color=INK, lw=0.6)
for dx in (-1.0, 1.0):
    axc.plot([xb + dx, xb + dx], [-SPC_OD / 2, SPC_OD / 2], color=INK, lw=0.4, ls=(0, (2, 2)))
for xw, s in ((x_pl1, -1), (x_end2, +1)):                                                       # washer + nut each end
    xw0 = xw - M4_WASHER if s < 0 else xw
    rect(axc, xw0, -M4_WASHER_D / 2, M4_WASHER, M4_WASHER_D, FILL["steel"], lw=0.5)
    xn0 = xw0 - M4_NUT if s < 0 else xw0 + M4_WASHER
    hex_nut(axc, xn0, -3.5, M4_NUT, 7.0)
centreline(axc, -2.0, 0, rod_L + 2.0, 0)
THc = th(Sc)
dim_h(axc, x_pl1, x_sp, 14.5, f"{PL_T:g}", ext_from=13.0, offset=0.2, fontsize=7)
dim_h(axc, x_sp, x_pl2, 7.5, f"{SPC_F:g} spacer (rear {SPC_R:g})", ext_from=SPC_OD / 2, offset=0.2, fontsize=7)
dim_h(axc, x_pl2, x_end2, 14.5, f"{PL_T:g}", ext_from=13.0, offset=0.2, fontsize=7)
dim_h(axc, 0, x_pl1, -9.5, f"{END_F:g}", ext_from=-3.5, offset=-THc - 0.3, fontsize=7)
dim_h(axc, x_end2, rod_L, -9.5, f"{END_F:g}", ext_from=-3.5, offset=-THc - 0.3, fontsize=7)
dim_h(axc, 0, rod_L, -15.0, f"{ROD_F:g} rod (rear {ROD_R:g}), drawn broken", offset=-THc - 0.3, fontsize=7)
axc.text(-12.0, -21.0, f"front rod {ROD_F:g} = plate {PL_T:g} + spacer {SPC_F:g} + plate {PL_T:g} + 2 x {END_F:g} ends",
         fontsize=6.3, color=INK, ha="left", va="center")
axc.text(-12.0, -24.4, f"rear rod {ROD_R:g} = {PL_T:g} + {SPC_R:g} + {PL_T:g} + 2 x {END_F:g}  (spacer = plate to plate)",
         fontsize=6.3, color=INK, ha="left", va="center")
axc.text(-12.0, -27.8, f"each end {END_F:g} = washer {M4_WASHER:g} + nut {M4_NUT:g} + {END_F - M4_WASHER - M4_NUT:g} of rod proud  (DIN sizes)",
         fontsize=6.3, color=INK, ha="left", va="center")

# (d) bearing press ------------------------------------------------------------------------------
Sd = 0.8
axd = cell(1, 1, (-20.0, 73.0), (-18.0, 20.5), Sd, f"d   BEARING PRESS, 608ZZ  ({Sd:g}:1)")
rect(axd, 0.0, -16.0, PL_T, 32.0, FILL["petg"], hatch=True, lw=0.6)                               # plate (broken)
rect(axd, -0.2, -POCKET_D / 2, PL_T + 0.4, POCKET_D, "white", lw=0)
axd.plot([0, PL_T], [POCKET_D / 2] * 2, color=INK, lw=0.5)
axd.plot([0, PL_T], [-POCKET_D / 2] * 2, color=INK, lw=0.5)
for yy in (-16.0, 16.0):
    rect(axd, -0.3, yy - 1.0, PL_T + 0.6, 2.0, "white", lw=0)
    break_edge(axd, 0.0, PL_T, yy, 0.8, n=2)
XB = -16.0                                                                                        # bearing, pulled out to the left
for s in (+1, -1):
    rect(axd, XB, min(s * R_AX, s * R_BR), BR_W, R_BR - R_AX, FILL["bearing"], hatch=True, lw=0.6)
    axd.add_patch(Circle((XB + BR_W / 2, s * (R_AX + R_BR) / 2), 1.7, fc="white", ec=INK, lw=0.5, zorder=3))
rect(axd, XB, -R_AX, BR_W, 2 * R_AX, "white", lw=0.5)
centreline(axd, -19.5, 0, PL_T + 4.0, 0)
axd.annotate("", xy=(-1.0, 0.0), xytext=(XB + BR_W + 1.0, 0.0), arrowprops=dict(arrowstyle="-|>", lw=0.9, color=INK, mutation_scale=9))
dim_h(axd, XB, XB + BR_W, R_BR + 2.5, f"{BR_W:g}", ext_from=R_BR, offset=0.2, fontsize=7)
dim_h(axd, 0, PL_T, 16.0 + 1.5, f"{PL_T:g}", ext_from=16.0, offset=0.2, fontsize=7)
dim_v(axd, -R_BR, R_BR, XB - 3.0, f"Ø{BR_OD:g}", ext_from=XB, fontsize=7)
dim_v(axd, -POCKET_D / 2, POCKET_D / 2, PL_T + 3.5, f"Ø{POCKET_D:g}", ext_from=PL_T, fontsize=7)
axd.text(PL_T + 9.0, 19.5, f"Pocket {POCKET_DEPTH:g} deep = plate {PL_T:g} = bearing {BR_W:g}:\nflush both faces, through pocket.",
         fontsize=6.3, color=INK, ha="left", va="top", linespacing=1.3)
axd.text(PL_T + 9.0, 9.5, f"Pocket modelled Ø{POCKET_D:g} for the Ø{BR_OD:g}\nbearing: {POCKET_D - BR_OD:.1f} is print allowance for\n"
         "a light press fit. Measure the first\nprint; ream if tight, glue if loose.",
         fontsize=6.3, color=INK, ha="left", va="top", linespacing=1.3)
axd.text(PL_T + 9.0, -7.0, f"{BOSS_R - R_BR - 0.1:.1f} mm wall all round the pocket\n(R{BOSS_R:g} boss). Press with the plate\nsupported on a block.",
         fontsize=6.3, color=INK, ha="left", va="top", linespacing=1.3)

# =============================================================================================
# (4) KEY and notes
# =============================================================================================
KX = [6.32, 6.56, 8.02, 8.50]      # No, Part, Qty, Make/buy + material/process (inches)
KY_TOP = 7.22
rows = [
    ("No", "Part", "Qty*", "Make or buy; material, process"),
    ("1", "Track", f"{TR['qty_per_segment']} / {TR['qty_total']}", "Print, TPU 95A, upright ring, 100 % infill"),
    ("2", "Pulley HTD 5M 20T", f"{PU['qty_per_segment']} / {PU['qty_total']}", "Buy (MISUMI): 15 belt, Ø8 bore, flanged, set screw"),
    ("3", "Bearing 608ZZ, 8 x 22 x 7", f"{BR['qty_per_segment']} / {BR['qty_total']}", "Buy; 8 in the plates, 2 on the hinge shaft"),
    ("4", "Side plate with rail", f"{SP['qty_total'] // 2} / {SP['qty_total']}", "Print, PETG, plate face down, 4 walls, 30 %"),
    ("5", f"Middle axle Ø8 x {AX_MID:g}", "1 / 1", "Buy, Ø8 h7 rod; shared with the rear segment"),
    ("6", f"Front axle Ø8 x {AX_FRONT:g}", "1 / 1", f"Buy, Ø8 h7 rod (ends at z {AX_FRONT / 2:g}; hubs end at {Z_HUB[1]:g})"),
    ("7", "Cross bar, M4 rod + spacer", f"{CB['qty_per_segment']} / {CB['qty_total']}",
     f"Buy M4 rod {ROD_F:g} (rear {ROD_R:g}) + nuts, washers;\nprint spacer PETG Ø{SPC_OD:g} x {SPC_F:g} (rear {SPC_R:g})"),
    ("8", "Fasteners", "-", f"Buy: set screws (with the pulleys), 8 M4 nuts,\n8 M4 washers, 6 x M3 x {M3_BOLT_L:g}, 4 x M4 x 12"),
]
y = KY_TOP
for i, r in enumerate(rows):
    header = i == 0
    y -= 0.185 if i < 7 else 0.27
    for xk, t in zip(KX, r):
        text_in(xk, y, t, fontsize=7.2, va="center", fontweight="bold" if header else "normal", linespacing=1.25)
    if i < 8:
        yl = y - 0.09 if i < 7 else y - 0.135
        fig.add_artist(Line2D([KX[0], 11.35], [yl, yl], color=INK if header else "#c9ced3", lw=0.6 if header else 0.4, transform=fig.dpi_scale_trans))
y_bot = y - 0.135
fig.add_artist(Line2D([KX[0], 11.35], [y_bot, y_bot], color=INK, lw=0.6, transform=fig.dpi_scale_trans))
text_in(KX[0], y_bot - 0.07, "* per segment / total for both segments", fontsize=6.3, color=MUTED, va="center")

notes = [
    f"REAR SEGMENT: mirror image, plates outboard at",
    f"z {Z_RPLATE[0]:g}-{Z_RPLATE[1]:g}, rail under the lane at z {Z_RLANE[0]:g}-{Z_RLANE[1]:g} (its web",
    f"bridges under the hub). Rear axle {AX_MID:g}, front {AX_FRONT:g}.",
    "",
    "All numbers from assembly/parts_spec.json (mm, 1:5).",
    f"Derived: pulley {OVER_FL:g} over flanges, {PU_OAL:g} overall, so",
    f"flanges at z {Z_PUL[0]:g}-{Z_PUL[1]:g} with the hub at {Z_HUB[0]:g}-{Z_HUB[1]:g}; plate {PL_LEN:g}",
    f"= 225 + 2 x R20; web {RAIL_Z0 - Z_PLATE[0]:g} = plate 7 + gap 1 + 1 (rail centred);",
    f"web bottom {RAIL_BOT:g} = {RAIL_TOP:g} + {RAIL_T:g}; sector holes Ø{SECT_D:g} on R{SECT_R:g}",
    f"at {SECT_ANG[0]:g}, {SECT_ANG[1]:g}, {SECT_ANG[2]:g} deg; nut and washer sizes DIN.",
    "Hatched = cut.",
    "Bought parts drawn at the stand-in's sizes; the",
    "vendor's drawing overrides them.",
]
text_in(8.50, 5.05, "\n".join(notes), fontsize=6.8, va="top", ha="left", linespacing=1.4,
        bbox=dict(boxstyle="square,pad=0.5", fc=FILL["light"], ec="none"))

save(fig, "exploded_segment")
